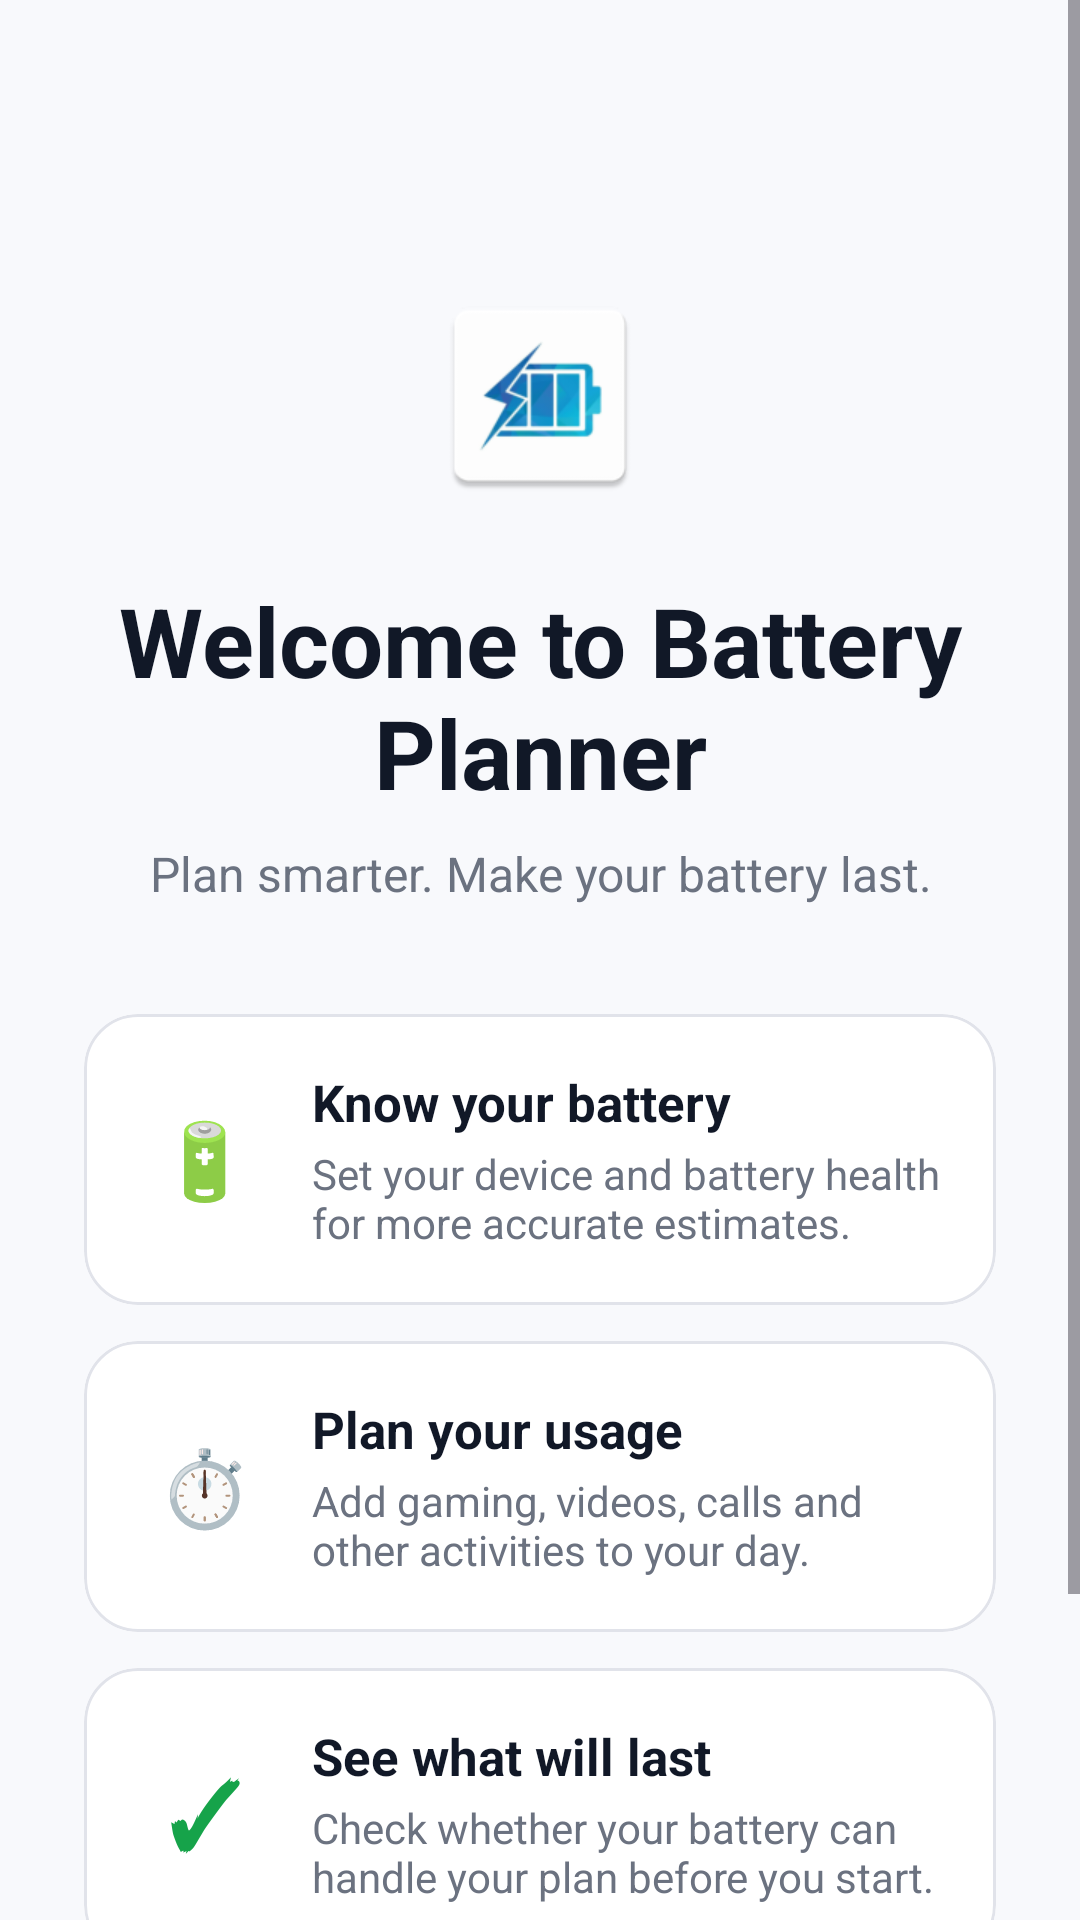

This screen was rendered from an Android layout file. Write that file and the resources it references.
<!-- AndroidManifest.xml: application theme Theme.Battery_Planner -->
<!-- res/layout/activity_welcome.xml -->
<?xml version="1.0" encoding="utf-8"?>
<ScrollView
    xmlns:android="http://schemas.android.com/apk/res/android"
    xmlns:app="http://schemas.android.com/apk/res-auto"
    android:layout_width="match_parent"
    android:layout_height="match_parent"
    android:fillViewport="true"
    android:background="@color/background">

    <LinearLayout
        android:layout_width="match_parent"
        android:layout_height="wrap_content"
        android:minHeight="700dp"
        android:orientation="vertical"
        android:paddingStart="28dp"
        android:paddingEnd="28dp"
        android:paddingTop="48dp"
        android:paddingBottom="28dp">

        <ImageButton
            android:id="@+id/welcomeSettingsButton"
            android:layout_width="48dp"
            android:layout_height="48dp"
            android:layout_gravity="end"
            android:background="?attr/selectableItemBackgroundBorderless"
            android:contentDescription="@string/settings"
            android:padding="12dp"
            android:src="@drawable/ic_settings"
            app:tint="@color/text_secondary" />

        
        <ImageView
            android:id="@+id/welcomeAppIcon"
            android:layout_width="72dp"
            android:layout_height="72dp"
            android:layout_gravity="center_horizontal"
            android:contentDescription="@string/app_name"
            android:src="@mipmap/ic_launcher" />

        
        <TextView
            android:layout_width="match_parent"
            android:layout_height="wrap_content"
            android:layout_marginTop="24dp"
            android:gravity="center"
            android:text="@string/welcome_title"
            android:textColor="@color/text_primary"
            android:textSize="32sp"
            android:textStyle="bold" />

        
        <TextView
            android:layout_width="match_parent"
            android:layout_height="wrap_content"
            android:layout_marginTop="8dp"
            android:gravity="center"
            android:text="@string/welcome_subtitle"
            android:textColor="@color/text_secondary"
            android:textSize="16sp" />

        
        <com.google.android.material.card.MaterialCardView
            android:layout_width="match_parent"
            android:layout_height="wrap_content"
            android:layout_marginTop="36dp"
            app:cardBackgroundColor="@color/surface"
            app:cardCornerRadius="18dp"
            app:cardElevation="0dp"
            app:strokeColor="@color/card_stroke"
            app:strokeWidth="1dp">

            <LinearLayout
                android:layout_width="match_parent"
                android:layout_height="wrap_content"
                android:gravity="center_vertical"
                android:orientation="horizontal"
                android:padding="18dp">

                <TextView
                    android:layout_width="44dp"
                    android:layout_height="44dp"
                    android:gravity="center"
                    android:text="🔋"
                    android:textSize="25sp" />

                <LinearLayout
                    android:layout_width="0dp"
                    android:layout_height="wrap_content"
                    android:layout_marginStart="14dp"
                    android:layout_weight="1"
                    android:orientation="vertical">

                    <TextView
                        android:layout_width="wrap_content"
                        android:layout_height="wrap_content"
                        android:text="@string/welcome_battery_title"
                        android:textColor="@color/text_primary"
                        android:textSize="17sp"
                        android:textStyle="bold" />

                    <TextView
                        android:layout_width="wrap_content"
                        android:layout_height="wrap_content"
                        android:layout_marginTop="3dp"
                        android:text="@string/welcome_battery_description"
                        android:textColor="@color/text_secondary"
                        android:textSize="14sp" />

                </LinearLayout>

            </LinearLayout>

        </com.google.android.material.card.MaterialCardView>

        
        <com.google.android.material.card.MaterialCardView
            android:layout_width="match_parent"
            android:layout_height="wrap_content"
            android:layout_marginTop="12dp"
            app:cardBackgroundColor="@color/surface"
            app:cardCornerRadius="18dp"
            app:cardElevation="0dp"
            app:strokeColor="@color/card_stroke"
            app:strokeWidth="1dp">

            <LinearLayout
                android:layout_width="match_parent"
                android:layout_height="wrap_content"
                android:gravity="center_vertical"
                android:orientation="horizontal"
                android:padding="18dp">

                <TextView
                    android:layout_width="44dp"
                    android:layout_height="44dp"
                    android:gravity="center"
                    android:text="⏱️"
                    android:textSize="25sp" />

                <LinearLayout
                    android:layout_width="0dp"
                    android:layout_height="wrap_content"
                    android:layout_marginStart="14dp"
                    android:layout_weight="1"
                    android:orientation="vertical">

                    <TextView
                        android:layout_width="wrap_content"
                        android:layout_height="wrap_content"
                        android:text="@string/welcome_plan_title"
                        android:textColor="@color/text_primary"
                        android:textSize="17sp"
                        android:textStyle="bold" />

                    <TextView
                        android:layout_width="wrap_content"
                        android:layout_height="wrap_content"
                        android:layout_marginTop="3dp"
                        android:text="@string/welcome_plan_description"
                        android:textColor="@color/text_secondary"
                        android:textSize="14sp" />

                </LinearLayout>

            </LinearLayout>

        </com.google.android.material.card.MaterialCardView>

        
        <com.google.android.material.card.MaterialCardView
            android:layout_width="match_parent"
            android:layout_height="wrap_content"
            android:layout_marginTop="12dp"
            app:cardBackgroundColor="@color/surface"
            app:cardCornerRadius="18dp"
            app:cardElevation="0dp"
            app:strokeColor="@color/card_stroke"
            app:strokeWidth="1dp">

            <LinearLayout
                android:layout_width="match_parent"
                android:layout_height="wrap_content"
                android:gravity="center_vertical"
                android:orientation="horizontal"
                android:padding="18dp">

                <TextView
                    android:layout_width="44dp"
                    android:layout_height="44dp"
                    android:gravity="center"
                    android:text="✓"
                    android:textColor="@color/success"
                    android:textSize="30sp"
                    android:textStyle="bold" />

                <LinearLayout
                    android:layout_width="0dp"
                    android:layout_height="wrap_content"
                    android:layout_marginStart="14dp"
                    android:layout_weight="1"
                    android:orientation="vertical">

                    <TextView
                        android:layout_width="wrap_content"
                        android:layout_height="wrap_content"
                        android:text="@string/welcome_result_title"
                        android:textColor="@color/text_primary"
                        android:textSize="17sp"
                        android:textStyle="bold" />

                    <TextView
                        android:layout_width="wrap_content"
                        android:layout_height="wrap_content"
                        android:layout_marginTop="3dp"
                        android:text="@string/welcome_result_description"
                        android:textColor="@color/text_secondary"
                        android:textSize="14sp" />

                </LinearLayout>

            </LinearLayout>

        </com.google.android.material.card.MaterialCardView>

        
        <Space
            android:layout_width="match_parent"
            android:layout_height="32dp" />

        
        <com.google.android.material.button.MaterialButton
            android:id="@+id/getStartedButton"
            android:layout_width="match_parent"
            android:layout_height="58dp"
            android:text="@string/get_started"
            android:textAllCaps="false"
            android:textSize="17sp"
            android:textStyle="bold"
            android:textColor="#FFFFFF"
            app:backgroundTint="@color/primary"
            app:cornerRadius="16dp" />

    </LinearLayout>

</ScrollView>
<!-- resources referenced by this layout -->
<resources>
  <color name="background">#F8F9FC</color>
  <color name="card_stroke">#E1E3EA</color>
  <color name="primary">#2563EB</color>
  <color name="success">#16A34A</color>
  <color name="surface">#FFFFFF</color>
  <color name="text_primary">#111827</color>
  <color name="text_secondary">#6B7280</color>
  <!-- mipmap ic_launcher: webp bitmap (mipmap-hdpi, 2244 bytes) -->
  <string name="app_name">Battery Planner</string>
  <string name="get_started">Get started</string>
  <string name="settings">Settings</string>
  <string name="welcome_battery_description">Set your device and battery health for more accurate estimates.</string>
  <string name="welcome_battery_title">Know your battery</string>
  <string name="welcome_plan_description">Add gaming, videos, calls and other activities to your day.</string>
  <string name="welcome_plan_title">Plan your usage</string>
  <string name="welcome_result_description">Check whether your battery can handle your plan before you start.</string>
  <string name="welcome_result_title">See what will last</string>
  <string name="welcome_subtitle">Plan smarter. Make your battery last.</string>
  <string name="welcome_title">Welcome to Battery Planner</string>
  <style name="Theme.Battery_Planner" parent="Base.Theme.Battery_Planner" />
  <style name="Base.Theme.Battery_Planner" parent="Theme.Material3.DayNight.NoActionBar">
          
          
      </style>
</resources>
